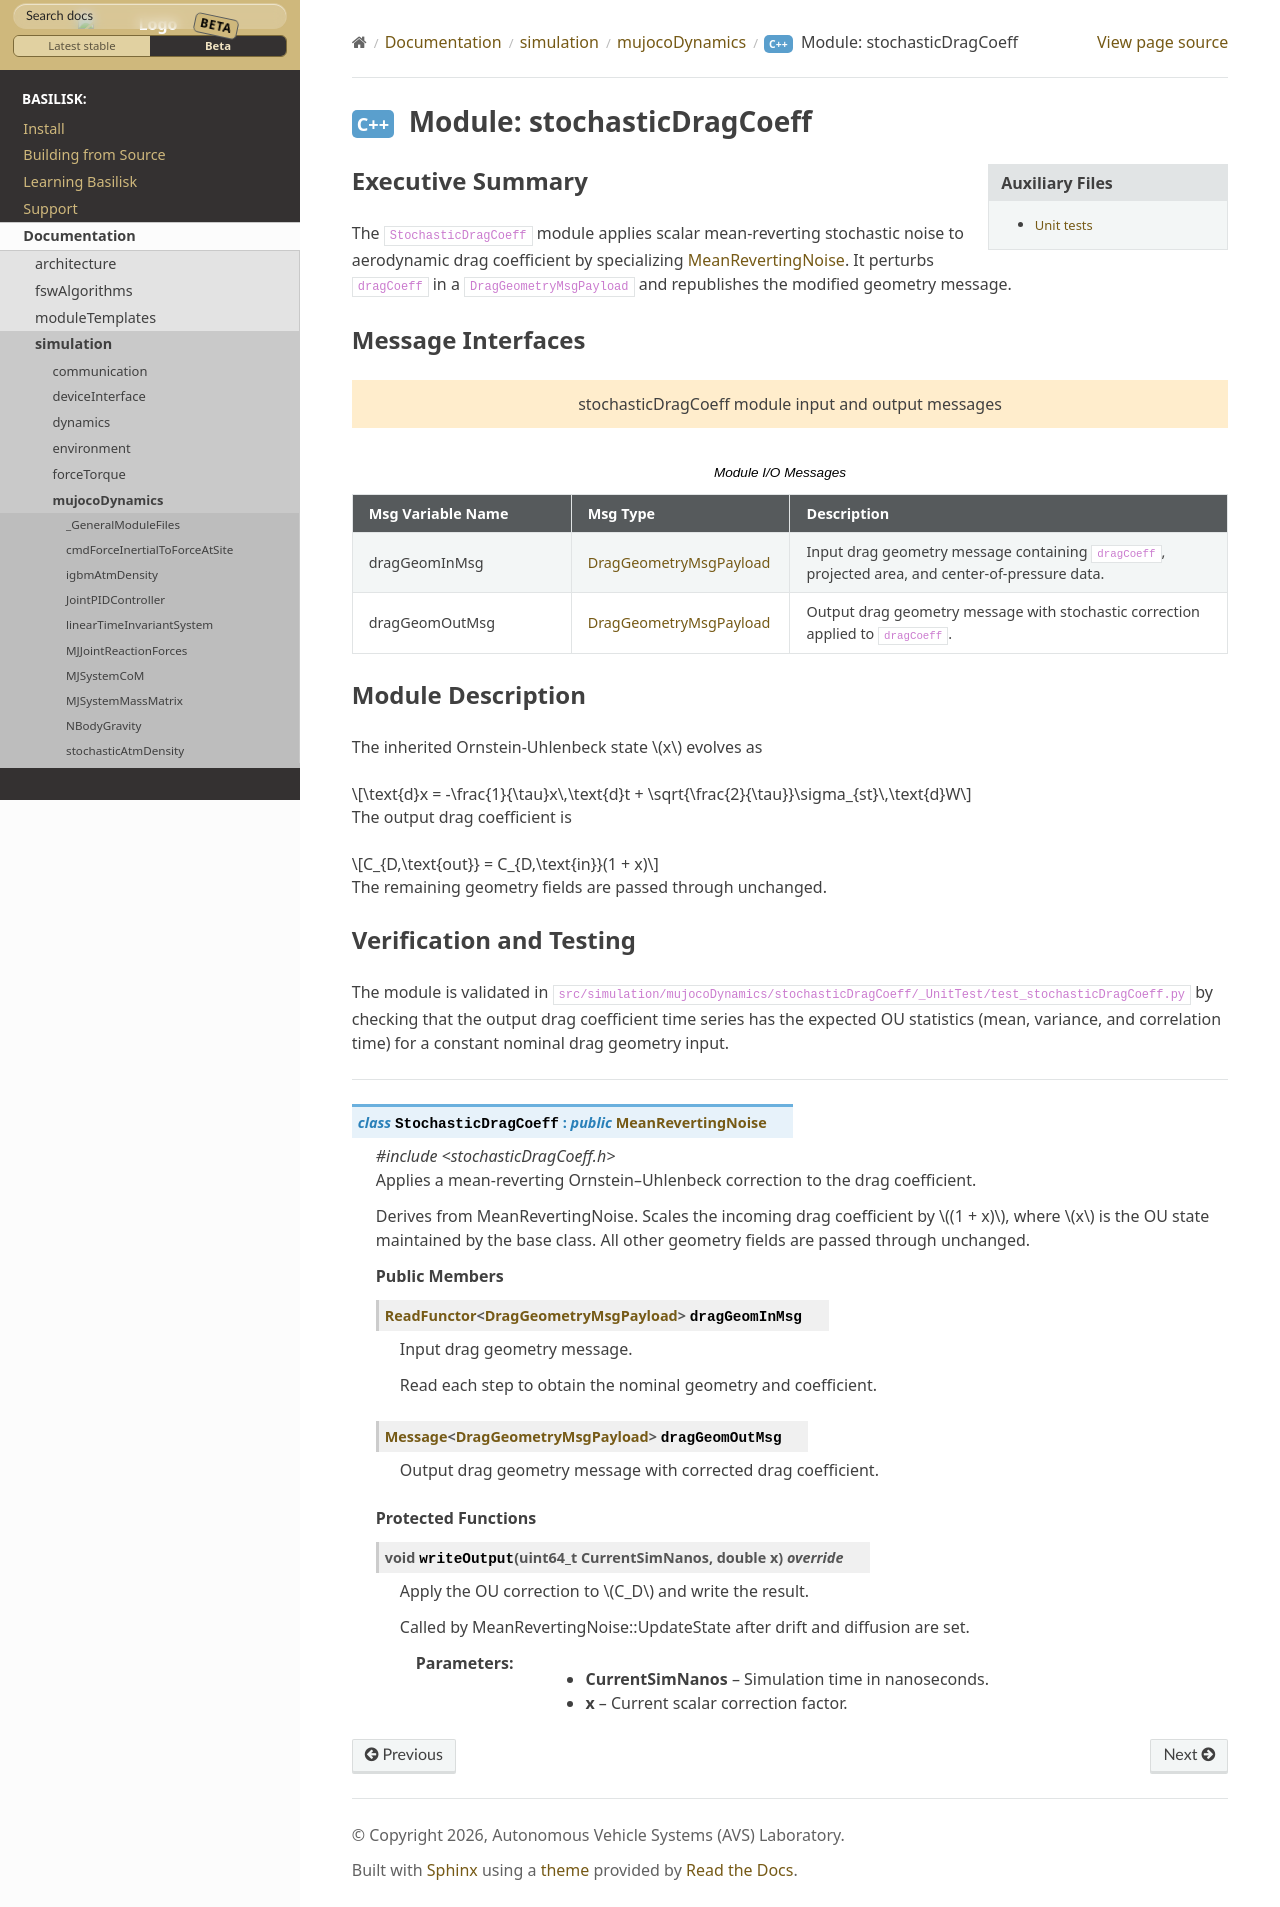

repository: AVSLab/basilisk · page: develop/Documentation/simulation/mujocoDynamics/stochasticDragCoeff/stochasticDragCoeff.html · generator: sphinx

Executive Summary
-----------------
The ``StochasticDragCoeff`` module applies scalar mean-reverting stochastic noise to aerodynamic drag coefficient by
specializing :ref:`MeanRevertingNoise <meanRevertingNoise>`. It perturbs ``dragCoeff`` in a
``DragGeometryMsgPayload`` and republishes the modified geometry message.

Message Interfaces
------------------
.. bsk-module-io:: stochasticDragCoeff

   input dragGeomInMsg DragGeometryMsgPayload
      Input drag geometry message containing ``dragCoeff``, projected area, and center-of-pressure data.

   output dragGeomOutMsg DragGeometryMsgPayload
      Output drag geometry message with stochastic correction applied to ``dragCoeff``.

Module Description
------------------
The inherited Ornstein-Uhlenbeck state :math:`x` evolves as

.. math::
   \text{d}x = -\frac{1}{\tau}x\,\text{d}t + \sqrt{\frac{2}{\tau}}\sigma_{st}\,\text{d}W

The output drag coefficient is

.. math::
   C_{D,\text{out}} = C_{D,\text{in}}(1 + x)

The remaining geometry fields are passed through unchanged.

Verification and Testing
------------------------
The module is validated in
``src/simulation/mujocoDynamics/stochasticDragCoeff/_UnitTest/test_stochasticDragCoeff.py``
by checking that the output drag coefficient time series has the expected OU statistics (mean, variance, and
correlation time) for a constant nominal drag geometry input.
